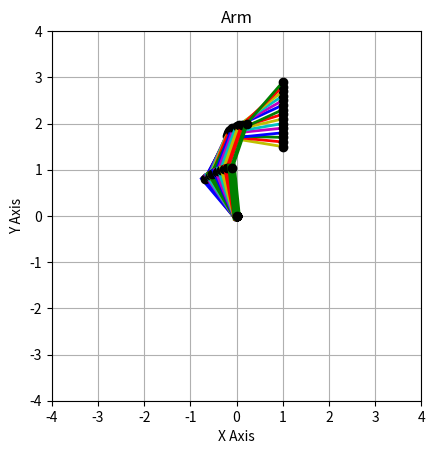

The matplotlib source for this figure:
import numpy as np
import matplotlib.pyplot as plt
from scipy.optimize import minimize
import time

# Lengths
y1, y2, y3 = 1.05, 1, 1.20

# Points to test
Px = 1              # Fixed x
Py_start = 1.5
Py_end = 3.0
Py_step = 0.1

# Boundary
bounds = [(-160 * np.pi / 180, 160 * np.pi / 180), (-160 * np.pi / 180, 160 * np.pi / 180), (-180 * np.pi / 180, 180 * np.pi / 180)]

# Loss Function
def objective(angles, Px, Py):
    theta1, theta2, theta3 = angles
    Px_estimate = -y1 * np.sin(theta1) - y2 * np.sin(theta1 + theta2) - y3 * np.sin(theta1 + theta2 + theta3)
    Py_estimate = y1 * np.cos(theta1) + y2 * np.cos(theta1 + theta2) + y3 * np.cos(theta1 + theta2 + theta3)
    return np.sqrt((Px - Px_estimate)**2 + (Py - Py_estimate)**2)

initial_guess = [0, 0, 0]

# Graph
plt.figure()
colors = ['y', 'r', 'g', 'b', 'm', 'c']

# Timing
total_time = 0

for i, Py in enumerate(np.arange(Py_start, Py_end, Py_step)):
    start_time = time.time()
    
    # Finding Solution
    result = minimize(objective, initial_guess, args=(Px, Py), bounds=bounds)
    end_time = time.time()
    elapsed_time = end_time - start_time
    total_time += elapsed_time

    theta1_opt, theta2_opt, theta3_opt = result.x

    # Positions
    x1, y1_pos = 0, 0
    x2, y2_pos = x1 - y1 * np.sin(theta1_opt), y1_pos + y1 * np.cos(theta1_opt)
    x3, y3_pos = x2 - y2 * np.sin(theta1_opt + theta2_opt), y2_pos + y2 * np.cos(theta1_opt + theta2_opt)
    x4, y4_pos = x3 - y3 * np.sin(theta1_opt + theta2_opt + theta3_opt), y3_pos + y3 * np.cos(theta1_opt + theta2_opt + theta3_opt)

    # Lines
    color = colors[i % len(colors)]
    plt.plot([x1, x2], [y1_pos, y2_pos], color, linewidth=6)  # Origin  - Joint 1
    plt.plot([x2, x3], [y2_pos, y3_pos], color, linewidth=3)  # Joint 1 - Joint 2
    plt.plot([x3, x4], [y3_pos, y4_pos], color, linewidth=2)  # Joint 2 - End

    # Points
    plt.plot(x1, y1_pos, 'ko')  # Origin
    plt.plot(x2, y2_pos, 'ko')  # Joint 1
    plt.plot(x3, y3_pos, 'ko')  # Joint 2
    plt.plot(x4, y4_pos, 'ko')  # End

# Graphing Settings
plt.xlim([-4, 4])
plt.ylim([-4, 4])
plt.gca().set_aspect('equal', adjustable='box')
plt.title('Arm')
plt.xlabel('X Axis')
plt.ylabel('Y Axis')
plt.grid(True)
plt.show()

# Output
print("Total optimization time: {:.2f} seconds".format(total_time))
print("Optimal angles for each position:")
for Py in np.arange(Py_start, Py_end, Py_step):
    start_time = time.time()
    result = minimize(objective, initial_guess, args=(Px, Py), bounds=bounds)
    end_time = time.time()
    elapsed_time = end_time - start_time
    theta1_opt, theta2_opt, theta3_opt = result.x
    print("Py = {:.1f}: θ1 = {:.2f}, θ2 = {:.2f}, θ3 = {:.2f}, Time = {:.4f} seconds".format(Py, theta1_opt, theta2_opt, theta3_opt, elapsed_time))
